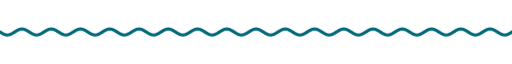
t = 0.00 s
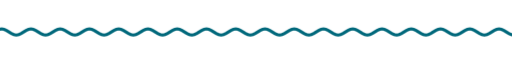
t = 1.67 s
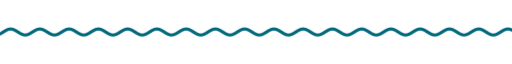
t = 3.33 s
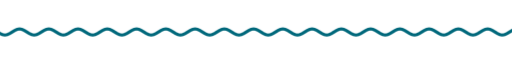
t = 5.00 s
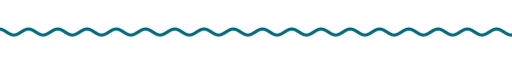
t = 6.67 s
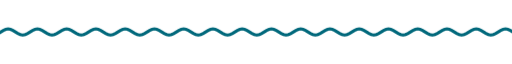
t = 8.33 s

The animated SVG that drew these frames (rendered in a browser with its animation timeline set to each time). Animation: 9 CSS @keyframes rules; frames cover the first 8.33 s, repeats indefinitely.

<svg xmlns="http://www.w3.org/2000/svg" xmlns:xlink="http://www.w3.org/1999/xlink" width="840" height="28" viewBox="0 0 840 28" role="img" aria-label="divider"><title>divider</title><style>text{font-family:G,R,'Google Sans','Segoe UI',Roboto,sans-serif;font-variation-settings:'ROND' 100}
.up{animation:up .8s cubic-bezier(.05,.7,.1,1) both}
.pop{transform-box:fill-box;transform-origin:center;animation:pop .6s cubic-bezier(.34,1.56,.64,1) both}
.fade{animation:fade .9s ease both}
.spin{transform-box:fill-box;transform-origin:center;animation:spin 40s linear infinite}
.spin-r{transform-box:fill-box;transform-origin:center;animation:spin 28s linear infinite reverse}
.bob{transform-box:fill-box;transform-origin:center;animation:bob 7s ease-in-out infinite}
.grow{transform-box:fill-box;transform-origin:left center;animation:grow 1.1s cubic-bezier(.2,0,0,1) both}
.wght{animation:wght 1.6s cubic-bezier(.2,0,0,1) .2s both}
.wave{animation:wave 2.4s linear infinite}
.blink{animation:blink 1s step-end infinite}
@keyframes blink{50%{opacity:0}}
@keyframes up{from{opacity:0;transform:translateY(14px)}to{opacity:1;transform:none}}
@keyframes pop{from{opacity:0;transform:scale(.6)}to{opacity:1;transform:scale(1)}}
@keyframes fade{from{opacity:0}to{opacity:1}}
@keyframes spin{to{transform:rotate(360deg)}}
@keyframes bob{0%,100%{transform:translateY(0) rotate(0)}50%{transform:translateY(-10px) rotate(12deg)}}
@keyframes grow{from{transform:scaleX(0)}to{transform:scaleX(1)}}
@keyframes wght{from{font-variation-settings:'ROND' 100,'wght' 400}to{font-variation-settings:'ROND' 100,'wght' 760}}
@keyframes wave{from{transform:translateX(0)}to{transform:translateX(-48px)}}
@media (prefers-reduced-motion:reduce){*{animation:none!important}}</style><clipPath id="w"><rect x="0" y="0" width="840" height="28"/></clipPath><g clip-path="url(#w)"><path class="wave" d="M0 14.0 L4 16.5 L8 18.3 L12 19.0 L16 18.3 L20 16.5 L24 14.0 L28 11.5 L32 9.7 L36 9.0 L40 9.7 L44 11.5 L48 14.0 L52 16.5 L56 18.3 L60 19.0 L64 18.3 L68 16.5 L72 14.0 L76 11.5 L80 9.7 L84 9.0 L88 9.7 L92 11.5 L96 14.0 L100 16.5 L104 18.3 L108 19.0 L112 18.3 L116 16.5 L120 14.0 L124 11.5 L128 9.7 L132 9.0 L136 9.7 L140 11.5 L144 14.0 L148 16.5 L152 18.3 L156 19.0 L160 18.3 L164 16.5 L168 14.0 L172 11.5 L176 9.7 L180 9.0 L184 9.7 L188 11.5 L192 14.0 L196 16.5 L200 18.3 L204 19.0 L208 18.3 L212 16.5 L216 14.0 L220 11.5 L224 9.7 L228 9.0 L232 9.7 L236 11.5 L240 14.0 L244 16.5 L248 18.3 L252 19.0 L256 18.3 L260 16.5 L264 14.0 L268 11.5 L272 9.7 L276 9.0 L280 9.7 L284 11.5 L288 14.0 L292 16.5 L296 18.3 L300 19.0 L304 18.3 L308 16.5 L312 14.0 L316 11.5 L320 9.7 L324 9.0 L328 9.7 L332 11.5 L336 14.0 L340 16.5 L344 18.3 L348 19.0 L352 18.3 L356 16.5 L360 14.0 L364 11.5 L368 9.7 L372 9.0 L376 9.7 L380 11.5 L384 14.0 L388 16.5 L392 18.3 L396 19.0 L400 18.3 L404 16.5 L408 14.0 L412 11.5 L416 9.7 L420 9.0 L424 9.7 L428 11.5 L432 14.0 L436 16.5 L440 18.3 L444 19.0 L448 18.3 L452 16.5 L456 14.0 L460 11.5 L464 9.7 L468 9.0 L472 9.7 L476 11.5 L480 14.0 L484 16.5 L488 18.3 L492 19.0 L496 18.3 L500 16.5 L504 14.0 L508 11.5 L512 9.7 L516 9.0 L520 9.7 L524 11.5 L528 14.0 L532 16.5 L536 18.3 L540 19.0 L544 18.3 L548 16.5 L552 14.0 L556 11.5 L560 9.7 L564 9.0 L568 9.7 L572 11.5 L576 14.0 L580 16.5 L584 18.3 L588 19.0 L592 18.3 L596 16.5 L600 14.0 L604 11.5 L608 9.7 L612 9.0 L616 9.7 L620 11.5 L624 14.0 L628 16.5 L632 18.3 L636 19.0 L640 18.3 L644 16.5 L648 14.0 L652 11.5 L656 9.7 L660 9.0 L664 9.7 L668 11.5 L672 14.0 L676 16.5 L680 18.3 L684 19.0 L688 18.3 L692 16.5 L696 14.0 L700 11.5 L704 9.7 L708 9.0 L712 9.7 L716 11.5 L720 14.0 L724 16.5 L728 18.3 L732 19.0 L736 18.3 L740 16.5 L744 14.0 L748 11.5 L752 9.7 L756 9.0 L760 9.7 L764 11.5 L768 14.0 L772 16.5 L776 18.3 L780 19.0 L784 18.3 L788 16.5 L792 14.0 L796 11.5 L800 9.7 L804 9.0 L808 9.7 L812 11.5 L816 14.0 L820 16.5 L824 18.3 L828 19.0 L832 18.3 L836 16.5 L840 14.0 L844 11.5 L848 9.7 L852 9.0 L856 9.7 L860 11.5 L864 14.0 L868 16.5 L872 18.3 L876 19.0 L880 18.3 L884 16.5 L888 14.0 L892 11.5 L896 9.7 L900 9.0 L904 9.7 L908 11.5 L912 14.0 L916 16.5 L920 18.3 L924 19.0 L928 18.3 L932 16.5 L936 14.0" fill="none" stroke="#00687b" stroke-width="5" stroke-linecap="round"/></g></svg>
